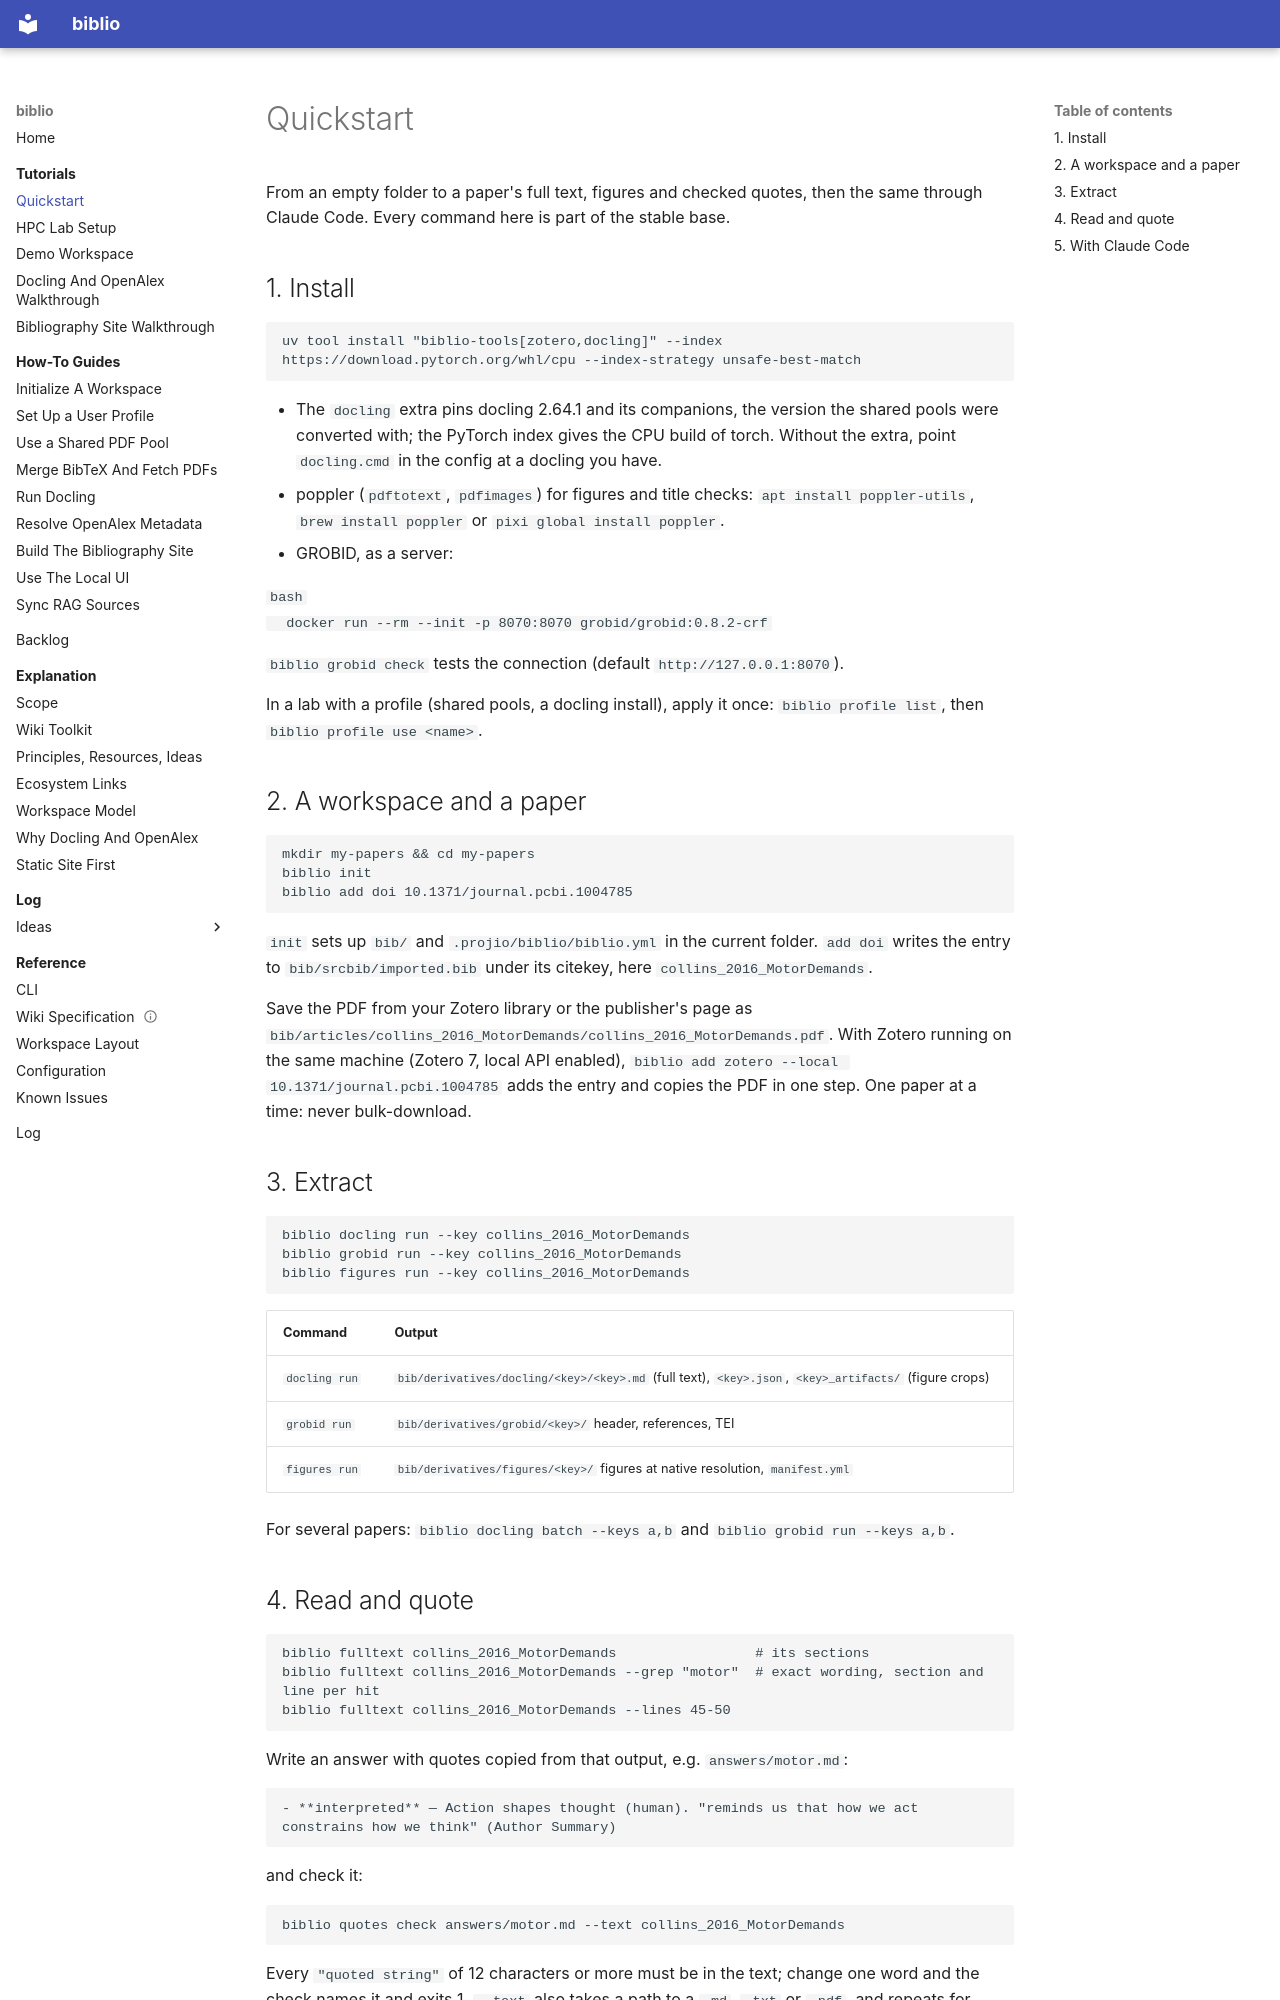

repository: arashshahidi1997/biblio · page: tutorials/quickstart/index.html · generator: mkdocs

# Quickstart

From an empty folder to a paper's full text, figures and checked quotes, then
the same through Claude Code. Every command here is part of the stable base.

## 1. Install

```bash
uv tool install "biblio-tools[zotero,docling]" --index https://download.pytorch.org/whl/cpu --index-strategy unsafe-best-match
```

- The `docling` extra pins docling 2.64.1 and its companions, the version the
  shared pools were converted with; the PyTorch index gives the CPU build of
  torch. Without the extra, point `docling.cmd` in the config at a docling you
  have.
- poppler (`pdftotext`, `pdfimages`) for figures and title checks:
  `apt install poppler-utils`, `brew install poppler` or `pixi global install poppler`.
- GROBID, as a server:

  ```bash
  docker run --rm --init -p 8070:8070 grobid/grobid:0.8.2-crf
  ```

  `biblio grobid check` tests the connection (default `http://127.0.0.1:8070`).

In a lab with a profile (shared pools, a docling install), apply it once:
`biblio profile list`, then `biblio profile use <name>`.

## 2. A workspace and a paper

```bash
mkdir my-papers && cd my-papers
biblio init
biblio add doi 10.1371/journal.pcbi.1004785
```

`init` sets up `bib/` and `.projio/biblio/biblio.yml` in the current folder.
`add doi` writes the entry to `bib/srcbib/imported.bib` under its citekey,
here `collins_2016_MotorDemands`.

Save the PDF from your Zotero library or the publisher's page as
`bib/articles/collins_2016_MotorDemands/collins_2016_MotorDemands.pdf`.
With Zotero running on the same machine (Zotero 7, local API enabled),
`biblio add zotero --local 10.1371/journal.pcbi.1004785` adds the entry and
copies the PDF in one step. One paper at a time: never bulk-download.

## 3. Extract

```bash
biblio docling run --key collins_2016_MotorDemands
biblio grobid run --key collins_2016_MotorDemands
biblio figures run --key collins_2016_MotorDemands
```

| Command | Output |
|---|---|
| `docling run` | `bib/derivatives/docling/<key>/<key>.md` (full text), `<key>.json`, `<key>_artifacts/` (figure crops) |
| `grobid run` | `bib/derivatives/grobid/<key>/` header, references, TEI |
| `figures run` | `bib/derivatives/figures/<key>/` figures at native resolution, `manifest.yml` |

For several papers: `biblio docling batch --keys a,b` and
`biblio grobid run --keys a,b`.
